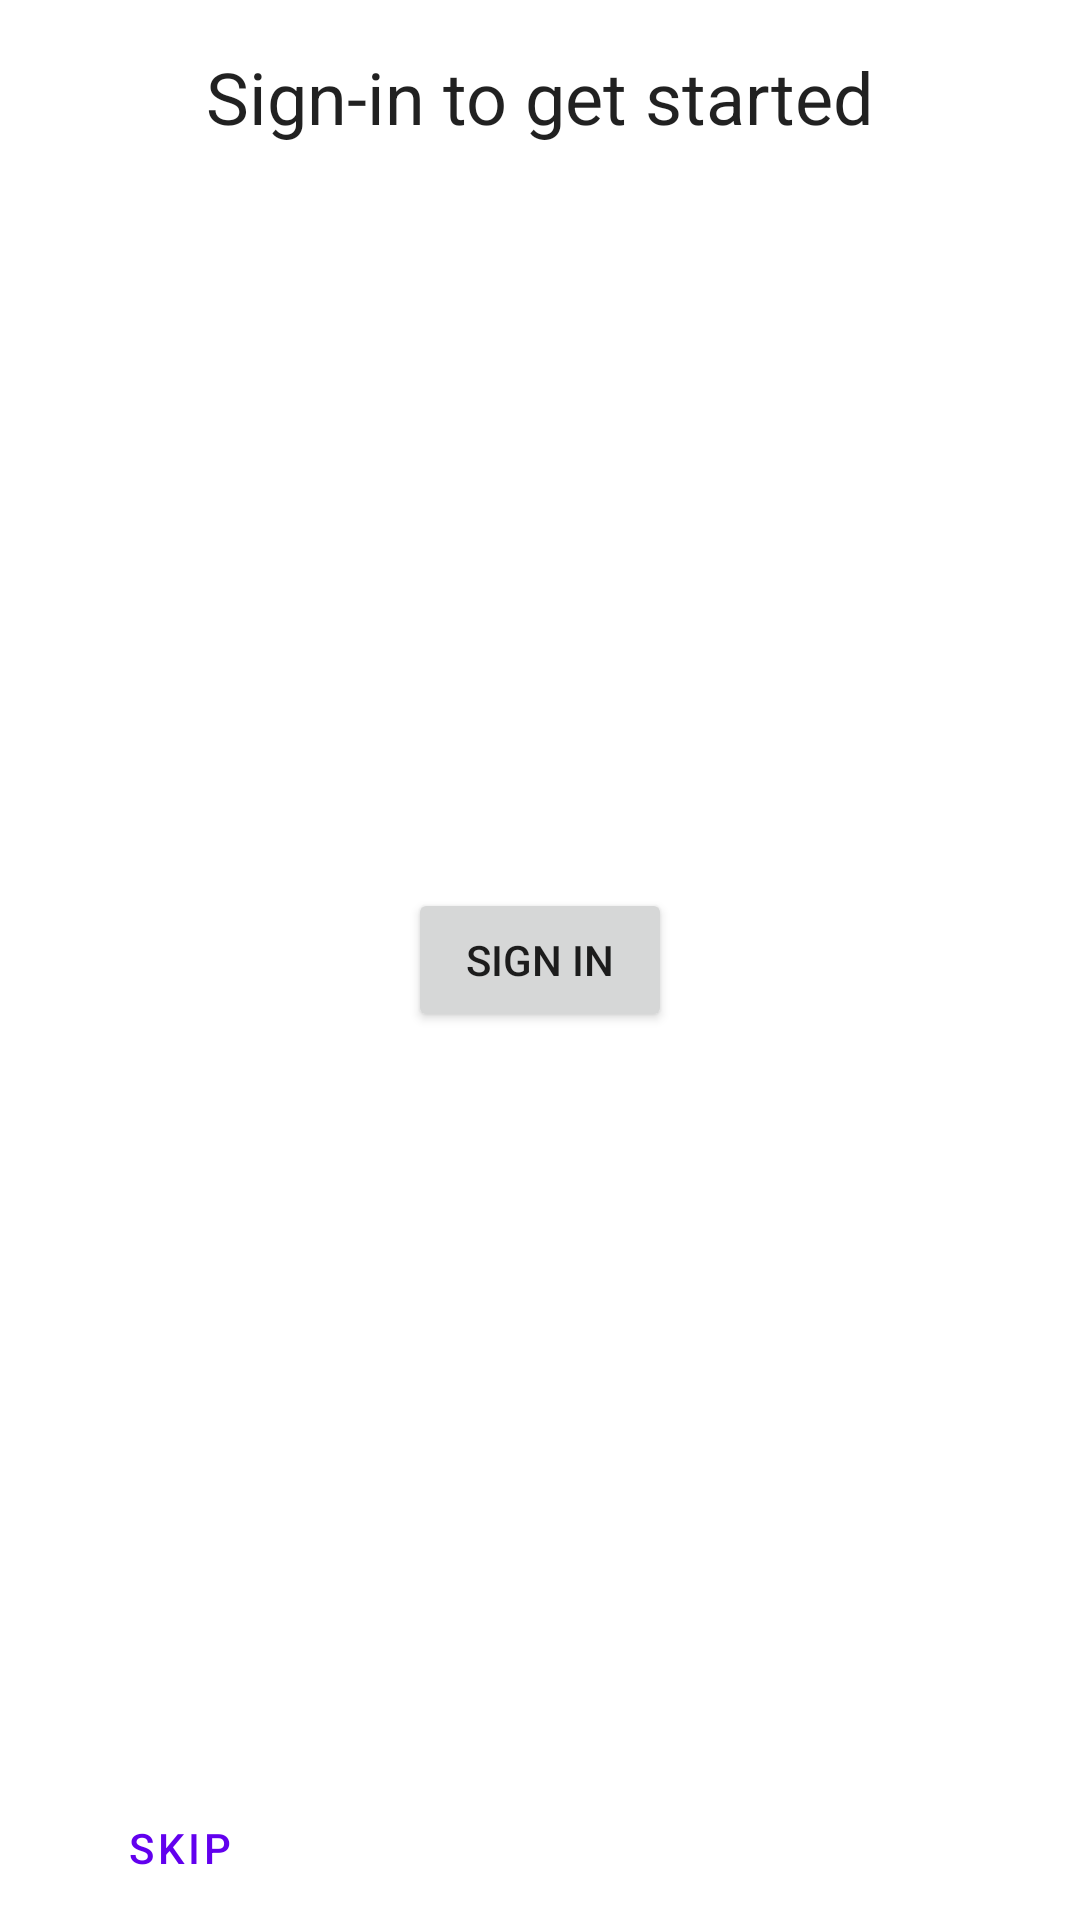

Here is an Android app screen rendered from its layout file. Give the layout XML and the strings, colors and styles it references.
<!-- AndroidManifest.xml: activity theme Theme.NoteKeeper.NoActionBar -->
<!-- res/layout/activity_main.xml -->
<?xml version="1.0" encoding="utf-8"?>
<androidx.constraintlayout.widget.ConstraintLayout xmlns:android="http://schemas.android.com/apk/res/android"
    xmlns:app="http://schemas.android.com/apk/res-auto"
    xmlns:tools="http://schemas.android.com/tools"
    android:layout_width="match_parent"
    android:layout_height="match_parent"
    tools:context=".MainActivity">

    <TextView
        android:id="@+id/sign_in_message_tv"
        android:layout_width="wrap_content"
        android:layout_height="wrap_content"
        android:layout_marginStart="16dp"
        android:layout_marginTop="16dp"
        android:layout_marginEnd="16dp"
        android:text="Sign-in to get started"
        android:textAppearance="@style/TextAppearance.AppCompat.Headline"
        app:layout_constraintEnd_toEndOf="parent"
        app:layout_constraintStart_toStartOf="parent"
        app:layout_constraintTop_toTopOf="parent" />

    <Button
        android:id="@+id/sign_in_button"
        android:layout_width="wrap_content"
        android:layout_height="wrap_content"
        android:text="Sign In"
        app:layout_constraintBottom_toBottomOf="parent"
        app:layout_constraintEnd_toEndOf="parent"
        app:layout_constraintStart_toStartOf="parent"
        app:layout_constraintTop_toTopOf="parent" />

    <com.google.android.material.button.MaterialButton
        android:id="@+id/skip_sigh_in_button"
        style="@style/Widget.MaterialComponents.Button.TextButton"
        android:layout_width="wrap_content"
        android:layout_height="wrap_content"
        android:layout_marginStart="16dp"
        android:text="Skip"
        app:layout_constraintBottom_toBottomOf="parent"
        app:layout_constraintStart_toStartOf="parent" />
</androidx.constraintlayout.widget.ConstraintLayout>
<!-- resources referenced by this layout -->
<resources>
  <style name="Theme.NoteKeeper.NoActionBar">
          <item name="windowActionBar">false</item>
          <item name="windowNoTitle">true</item>
      </style>
</resources>
